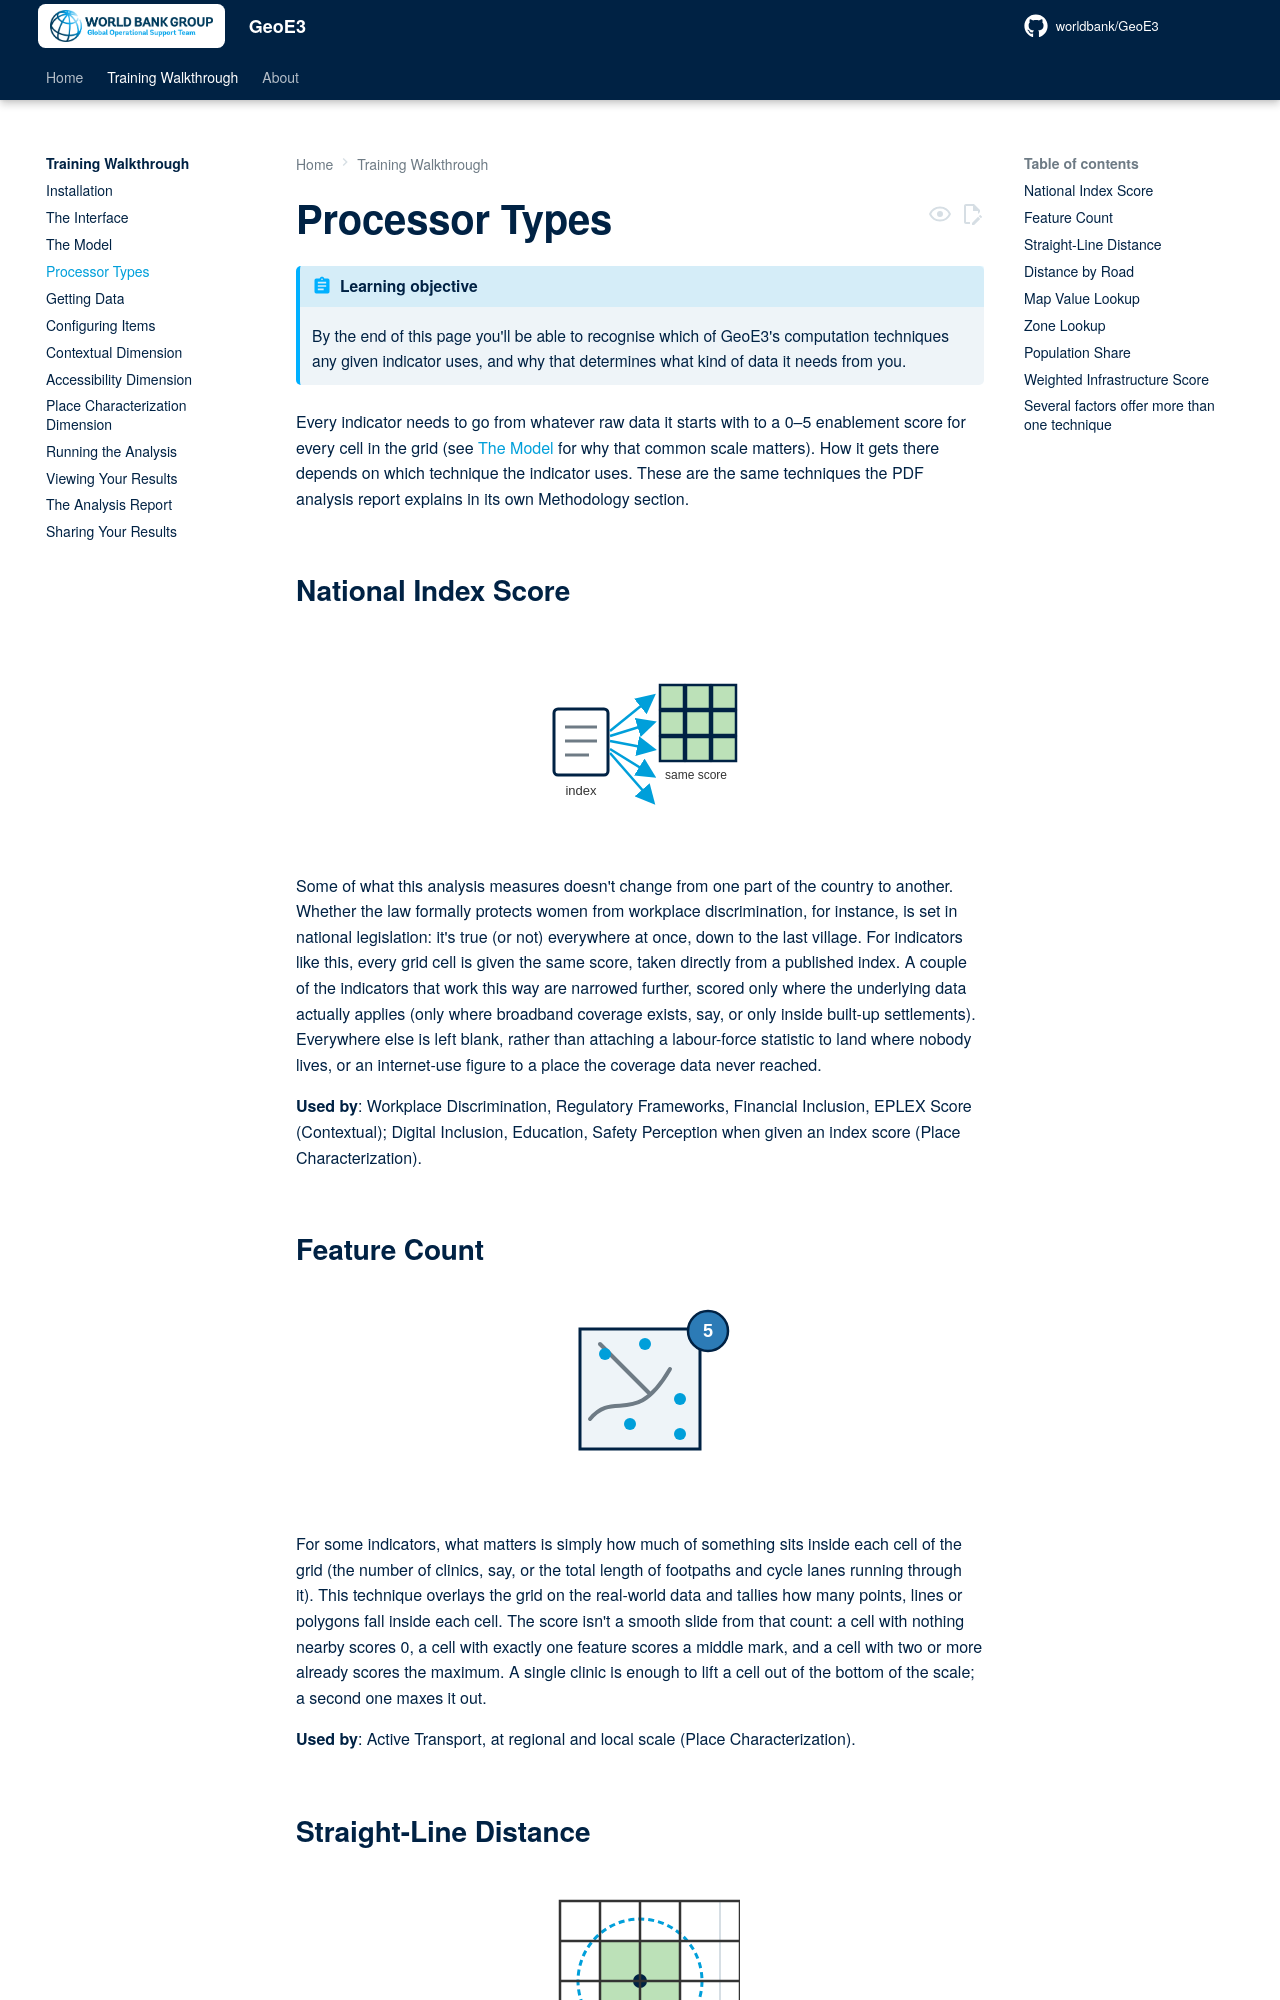

repository: worldbank/GeoE3 · page: training/processor-types/index.html · generator: mkdocs

# Processor Types

!!! abstract "Learning objective"
    By the end of this page you'll be able to recognise which of GeoE3's
    computation techniques any given indicator uses, and why that
    determines what kind of data it needs from you.

Every indicator needs to go from whatever raw data it starts with to a
0–5 enablement score for every cell in the grid (see [The
Model](the-model.md) for why that common scale matters). How it gets
there depends on which technique the indicator uses. These are the same
techniques the PDF analysis report explains in its own Methodology
section.

## National Index Score

<figure markdown>
![Index score technique: one national value filled across every cell](../images/methodology/index_score.svg)
</figure>

Some of what this analysis measures doesn't change from one part of the
country to another. Whether the law formally protects women from
workplace discrimination, for instance, is set in national legislation:
it's true (or not) everywhere at once, down to the last village. For
indicators like this, every grid cell is given the same score, taken
directly from a published index. A couple of the indicators that work
this way are narrowed further, scored only where the underlying data
actually applies (only where broadband coverage exists, say, or only
inside built-up settlements). Everywhere else is left blank, rather than
attaching a labour-force statistic to land where nobody lives, or an
internet-use figure to a place the coverage data never reached.

**Used by**: Workplace Discrimination, Regulatory Frameworks, Financial
Inclusion, EPLEX Score (Contextual); Digital Inclusion, Education,
Safety Perception when given an index score (Place Characterization).

## Feature Count

<figure markdown>
![Feature count technique: tallying points inside a grid cell](../images/methodology/feature_count.svg)
</figure>

For some indicators, what matters is simply how much of something sits
inside each cell of the grid (the number of clinics, say, or the total
length of footpaths and cycle lanes running through it). This technique
overlays the grid on the real-world data and tallies how many points,
lines or polygons fall inside each cell. The score isn't a smooth slide
from that count: a cell with nothing nearby scores 0, a cell with
exactly one feature scores a middle mark, and a cell with two or more
already scores the maximum. A single clinic is enough to lift a cell out
of the bottom of the scale; a second one maxes it out.

**Used by**: Active Transport, at regional and local scale (Place
Characterization).
